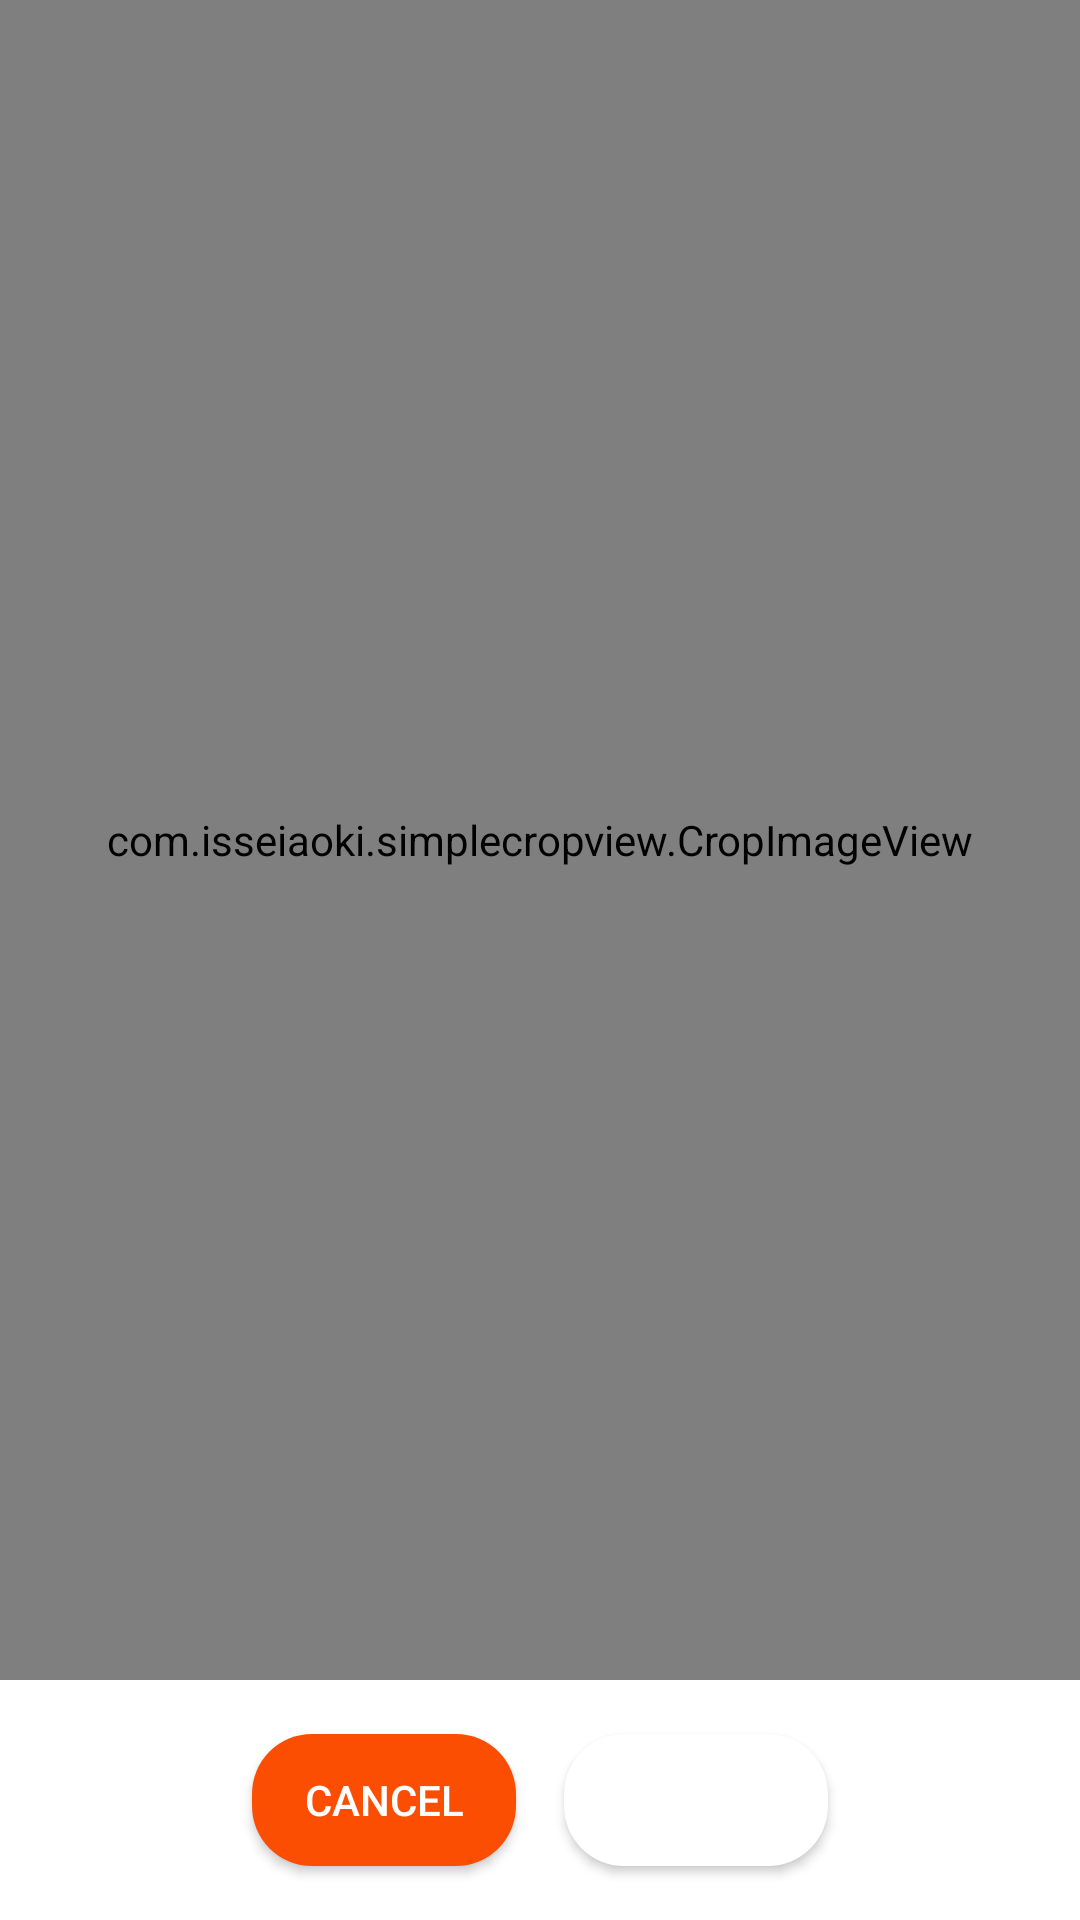

Here is an Android app screen rendered from its layout file. Give the layout XML and the strings, colors and styles it references.
<!-- AndroidManifest.xml: application theme AppTheme -->
<!-- res/layout/dialog_crop_image.xml -->
<?xml version="1.0" encoding="utf-8"?>
<LinearLayout xmlns:android="http://schemas.android.com/apk/res/android"
    xmlns:app="http://schemas.android.com/apk/res-auto"
    android:layout_width="match_parent"
    android:layout_height="match_parent"
    android:orientation="vertical">

    <com.isseiaoki.simplecropview.CropImageView
        android:id="@+id/crop_image_view"
        android:layout_width="match_parent"
        android:layout_height="0dp"
        android:layout_weight="1"
        android:padding="16dp"
        android:scaleType="centerCrop"
        app:scv_crop_mode="square"
        app:scv_frame_color="@color/accent"
        app:scv_frame_stroke_weight="1dp"
        app:scv_guide_color="@color/accent"
        app:scv_guide_show_mode="show_on_touch"
        app:scv_guide_stroke_weight="1dp"
        app:scv_handle_color="@color/accent"
        app:scv_handle_show_mode="show_always"
        app:scv_handle_size="8dp"
        app:scv_min_frame_size="50dp"
        app:scv_overlay_color="#4D000000"
        app:scv_touch_padding="8dp" />

    <androidx.appcompat.widget.LinearLayoutCompat
        android:layout_width="match_parent"
        android:layout_height="80dp"
        android:gravity="center">

        <androidx.appcompat.widget.AppCompatButton
            android:id="@+id/btn_cancel"
            android:layout_width="wrap_content"
            android:layout_height="44dp"
            android:layout_marginEnd="8dp"
            android:background="@drawable/bg_radius_20"
            android:backgroundTint="@color/orange"
            android:text="Cancel"
            android:textColor="@color/white" />

        <Button
            android:id="@+id/btn_confirm"
            android:layout_width="wrap_content"
            android:layout_height="44dp"
            android:layout_marginStart="8dp"
            android:background="@drawable/bg_radius_20"
            android:text="Confirm"
            android:textColor="@color/white" />

    </androidx.appcompat.widget.LinearLayoutCompat>

</LinearLayout>
<!-- resources referenced by this layout -->
<resources>
  <color name="accent">#0697E5</color>
  <color name="orange">#fc4e03</color>
  <color name="white">#ffffff</color>
  <!-- drawable bg_radius_20 (drawable) -->
  <?xml version="1.0" encoding="utf-8"?>
  <ripple xmlns:android="http://schemas.android.com/apk/res/android"
      android:color="@color/ripple">
      <item>
          <shape>
              <corners android:radius="20dp" />
              <solid android:color="@color/white" />
          </shape>
      </item>
  </ripple>
  <style name="AppTheme" parent="Theme.MaterialComponents.Light.NoActionBar">
          <item name="colorPrimary">@color/primary</item>
          <item name="colorPrimaryDark">@color/primaryDark</item>
          <item name="colorAccent">@color/accent</item>
          <item name="autoCompleteTextViewStyle">@style/SearchView</item>
          <item name="actionOverflowButtonStyle">@style/ActionButtonOverflow</item>
          <item name="colorSurface">@color/transparent</item>
          
          <item name="colorOnSecondary">@android:color/white</item>
      </style>
  <color name="ripple">#26000000</color>
  <color name="primary">#0697E5</color>
  <color name="primaryDark">#057BBB</color>
  <style name="SearchView" parent="Widget.AppCompat.Light.AutoCompleteTextView">
          <item name="android:textColor">@color/toolBarColor</item>
      </style>
  <style name="ActionButtonOverflow" parent="android:style/Widget.Holo.Light.ActionButton.Overflow">
          <item name="android:tint">@color/toolBarColor</item>
          <item name="android:src">@drawable/ic_dot_menu</item>
          <item name="android:background">?android:attr/actionBarItemBackground</item>
      </style>
  <color name="transparent">@android:color/transparent</color>
  <color name="toolBarColor">@color/white</color>
</resources>
